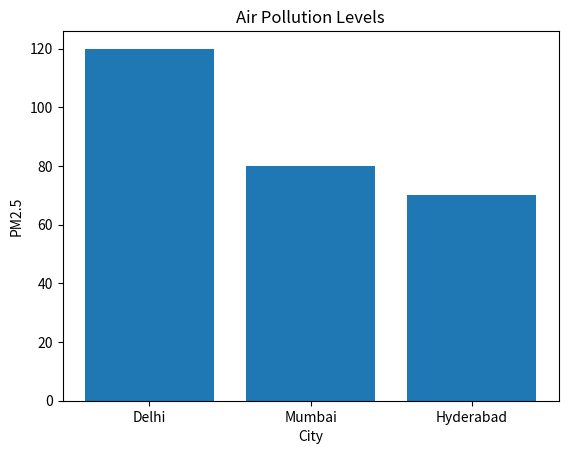

The script that saved this image:
import matplotlib.pyplot as plt

cities = ["Delhi", "Mumbai", "Hyderabad"]
pm25 = [120, 80, 70]

plt.bar(cities, pm25)

plt.title("Air Pollution Levels")
plt.xlabel("City")
plt.ylabel("PM2.5")

plt.show()
